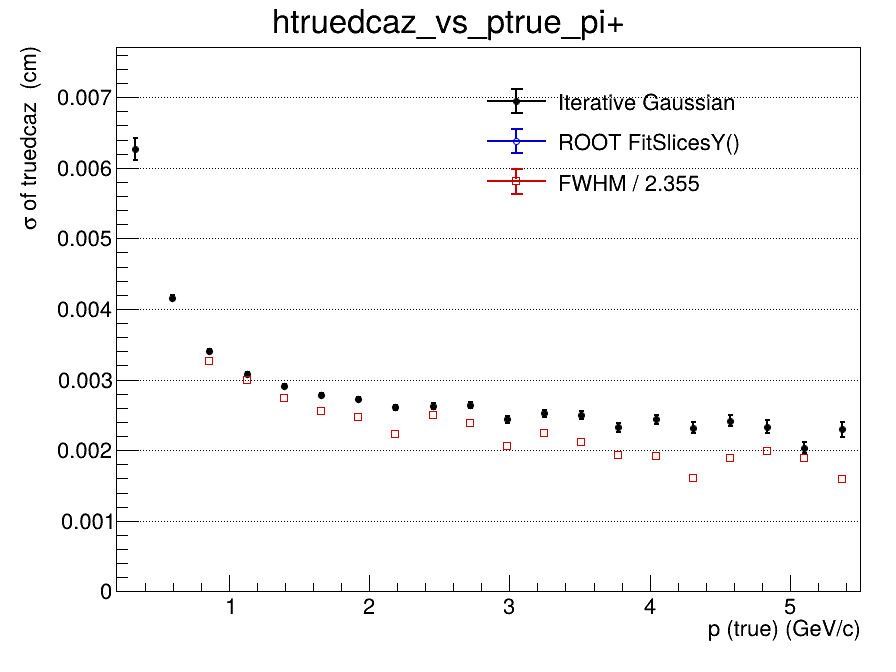

Values plotted in this chart, from the file beside it:
x_low, x_high, x_center, entries, iterative_mean, iterative_mean_error, iterative_sigma, iterative_sigma_error, iterative_chi2_ndf, iterative_iterations, iterative_fit_status, fitslicesy_sigma, fitslicesy_sigma_error, fwhm, fwhm_sigma
0.2, 0.465, 0.3325, 48821, 1.06266683315e-05, 6.43842254175e-05, 0.00627, 0.0001553, 1.14, 2, 0, 0, 0, nan, nan
0.465, 0.73, 0.5975, 74683, -2.1665823521e-06, 2.42086050206e-05, 0.00416, 3.88513859516e-05, 1.035, 2, 0, 0, 0, nan, nan
0.73, 0.995, 0.8625, 55029, 2.97551615165e-06, 1.98564916482e-05, 0.003406, 2.64198998944e-05, 1.92, 2, 0, 0, 0, 0.007672, 0.003258
0.995, 1.26, 1.128, 36464, 2.66810677174e-05, 2.06190590546e-05, 0.003079, 2.47655217201e-05, 1.726, 2, 0, 0, 0, 0.007034, 0.002987
1.26, 1.525, 1.393, 24855, 3.02764824181e-05, 2.2800096784e-05, 0.002911, 2.62308893066e-05, 1.119, 2, 0, 0, 0, 0.006439, 0.002734
1.525, 1.79, 1.658, 17097, 4.56214984059e-05, 2.55384035014e-05, 0.002778, 2.79649813975e-05, 1.208, 2, 0, 0, 0, 0.00603, 0.002561
1.79, 2.055, 1.923, 12162, -3.27553448753e-05, 2.93704788643e-05, 0.002722, 3.22383134101e-05, 1.332, 2, 0, 0, 0, 0.005824, 0.002473
2.055, 2.32, 2.188, 8864, 3.63190124346e-05, 3.22619002423e-05, 0.002609, 3.40814186084e-05, 1.141, 2, 0, 0, 0, 0.005255, 0.002231
2.32, 2.585, 2.453, 6494, 5.06731206154e-05, 3.8064384815e-05, 0.002625, 3.94477460892e-05, 0.895, 2, 0, 0, 0, 0.005898, 0.002505
2.585, 2.85, 2.718, 5162, 9.78230782512e-06, 4.30801341171e-05, 0.002638, 4.49970513584e-05, 1.112, 2, 0, 0, 0, 0.005609, 0.002382
2.85, 3.115, 2.983, 3866, -6.30034606974e-05, 4.51998021777e-05, 0.002436, 4.58539448046e-05, 1.672, 3, 0, 0, 0, 0.004838, 0.002055
3.115, 3.38, 3.248, 3125, 6.05865486319e-05, 5.20108750653e-05, 0.00252, 5.30498710572e-05, 0.867, 2, 0, 0, 0, 0.005284, 0.002244
3.38, 3.645, 3.513, 2512, -5.35656737751e-06, 5.68585198828e-05, 0.002494, 5.86827742432e-05, 0.7982, 2, 0, 0, 0, 0.004981, 0.002115
3.645, 3.91, 3.778, 2072, 3.62612297709e-05, 5.95908333497e-05, 0.002324, 6.08368982876e-05, 1.586, 2, 0, 0, 0, 0.004561, 0.001937
3.91, 4.175, 4.043, 1661, 4.10829021783e-06, 6.90755495655e-05, 0.002435, 6.9831279578e-05, 0.715, 3, 0, 0, 0, 0.004508, 0.001914
4.175, 4.44, 4.308, 1412, 4.24547724068e-05, 7.32847471983e-05, 0.00232, 7.57713794968e-05, 0.9728, 3, 0, 0, 0, 0.003767, 0.0016
4.44, 4.705, 4.573, 1149, -0.0001249, 8.19267442647e-05, 0.002417, 8.16295104596e-05, 0.632, 3, 0, 0, 0, 0.004437, 0.001884
4.705, 4.97, 4.838, 1000, -0.0001041, 8.65635596111e-05, 0.002335, 8.77219703054e-05, 0.7819, 3, 0, 0, 0, 0.004668, 0.001982
4.97, 5.235, 5.103, 773, 0.0001519, 8.6627779621e-05, 0.002035, 8.08635522923e-05, 0.7861, 4, 0, 0, 0, 0.004458, 0.001893
5.235, 5.5, 5.368, 751, 0.000127, 9.87990998916e-05, 0.002293, 0.0001044, 0.9083, 3, 0, 0, 0, 0.003736, 0.001587
